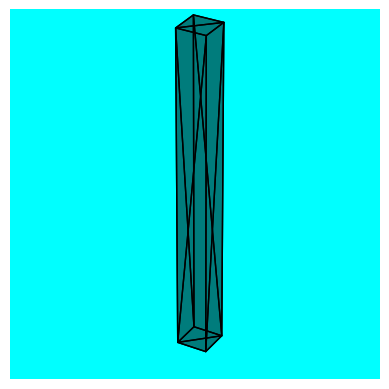

Python code for this plot:
import numpy as np
import matplotlib.pyplot as plt
from mpl_toolkits.mplot3d import Axes3D 
from mpl_toolkits.mplot3d.art3d import Poly3DCollection



# Parameters
length, width, height = 2.05, 2.05, 20
d1 = 1
x_pos, y_pos, z_pos = d1, 0, 0

def make_box():
    # Define the vertices of the cuboid
    vertices = np.array([
        [x_pos, y_pos, z_pos],
        [x_pos + length, y_pos, z_pos],
        [x_pos + length, y_pos + width, z_pos],
        [x_pos, y_pos + width, z_pos],
        [x_pos, y_pos, z_pos + height],
        [x_pos + length, y_pos, z_pos + height],
        [x_pos + length, y_pos + width, z_pos + height],
        [x_pos, y_pos + width, z_pos + height]
    ])

    # Define the list of faces (each face is a quadrilateral, split into two triangles)
    faces = [
        [0, 1, 2, 3],  # bottom
        [4, 5, 6, 7],  # top
        [0, 1, 5, 4],  # front
        [1, 2, 6, 5],  # right
        [2, 3, 7, 6],  # back
        [3, 0, 4, 7]   # left
    ]

    # Split each quadrilateral face into two triangles
    triangles = []
    for face in faces:
        # The face is a quadrilateral, split into two triangles
        triangles.append([face[0], face[1], face[2]])
        triangles.append([face[0], face[2], face[3]])
    
    # Create a Poly3DCollection for all the triangles with blue cube color
    poly3d = Poly3DCollection([vertices[triangle] for triangle in triangles], color='black', alpha=0.3)
    return poly3d
    

def show_box(poly):
    # Plot the cuboid
    fig = plt.figure()
    ax = fig.add_subplot(111, projection='3d')
    ax.add_collection3d(poly)

    # Set background color 
    ax.set_facecolor('Cyan')
    
    ax.set_axis_off()
    ax.set_box_aspect([length, width, height])

    plt.show()

def main():
    poly = make_box()
    show_box(poly)

if __name__ == "__main__":
    main()
